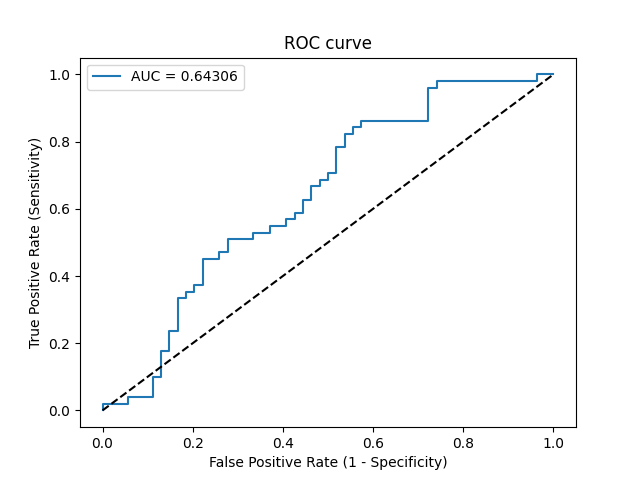

The table this chart was drawn from, first rows:
Threshold, Sensitivity, Specificity, NPV, PPV
inf, 0.0, 1.0, 0.5143, 0
0.7633, 0.01961, 1.0, 0.5192, 1.0
0.715, 0.01961, 0.9444, 0.505, 0.25
0.7127, 0.03922, 0.9444, 0.51, 0.4
0.6946, 0.03922, 0.8889, 0.4948, 0.25
0.6417, 0.09804, 0.8889, 0.5106, 0.4545
0.6413, 0.09804, 0.8704, 0.5054, 0.4167
0.6195, 0.1765, 0.8704, 0.5281, 0.5625
0.6173, 0.1765, 0.8519, 0.5227, 0.5294
0.6094, 0.2353, 0.8519, 0.5412, 0.6
0.6026, 0.2353, 0.8333, 0.5357, 0.5714
0.5835, 0.3333, 0.8333, 0.5696, 0.6538
0.5811, 0.3333, 0.8148, 0.5641, 0.6296
0.5755, 0.3529, 0.8148, 0.5714, 0.6429
0.565, 0.3529, 0.7963, 0.5658, 0.6207
0.5643, 0.3725, 0.7963, 0.5733, 0.6333
0.5634, 0.3725, 0.7778, 0.5676, 0.6129
0.5555, 0.451, 0.7778, 0.6, 0.6571
0.5519, 0.451, 0.7407, 0.5882, 0.6216
0.5477, 0.4706, 0.7407, 0.597, 0.6316
0.5467, 0.4706, 0.7222, 0.5909, 0.6154
0.5439, 0.5098, 0.7222, 0.6094, 0.6341
0.5336, 0.5098, 0.6667, 0.5902, 0.5909
0.5335, 0.5294, 0.6667, 0.6, 0.6
0.5253, 0.5294, 0.6296, 0.5862, 0.5745
0.5217, 0.549, 0.6296, 0.5965, 0.5833
0.5137, 0.549, 0.5926, 0.5818, 0.56
0.5117, 0.5686, 0.5926, 0.5926, 0.5686
0.5105, 0.5686, 0.5741, 0.5849, 0.5577
0.5093, 0.5882, 0.5741, 0.5962, 0.566
0.5086, 0.5882, 0.5556, 0.5882, 0.5556
0.5073, 0.6275, 0.5556, 0.6122, 0.5714
0.5073, 0.6275, 0.537, 0.6042, 0.5614
0.5052, 0.6667, 0.537, 0.6304, 0.5763
0.5023, 0.6667, 0.5185, 0.6222, 0.5667
0.5002, 0.6863, 0.5185, 0.6364, 0.5738
0.4977, 0.6863, 0.5, 0.6279, 0.5645
0.4958, 0.7059, 0.5, 0.6429, 0.5714
0.4939, 0.7059, 0.4815, 0.6341, 0.5625
0.4902, 0.7843, 0.4815, 0.7027, 0.5882
0.4885, 0.7843, 0.463, 0.6944, 0.5797
0.4871, 0.8235, 0.463, 0.7353, 0.5915
0.4822, 0.8235, 0.4444, 0.7273, 0.5833
0.482, 0.8431, 0.4444, 0.75, 0.589
0.472, 0.8431, 0.4259, 0.7419, 0.5811
0.472, 0.8627, 0.4259, 0.7667, 0.5867
0.4564, 0.8627, 0.2778, 0.6818, 0.5301
0.4471, 0.9608, 0.2778, 0.8824, 0.5568
0.444, 0.9608, 0.2593, 0.875, 0.5506
0.4422, 0.9804, 0.2593, 0.9333, 0.5556
0.332, 0.9804, 0.03704, 0.6667, 0.4902
0.3161, 1.0, 0.03704, 1.0, 0.4951
0.2531, 1.0, 0.0, 0, 0.4857
